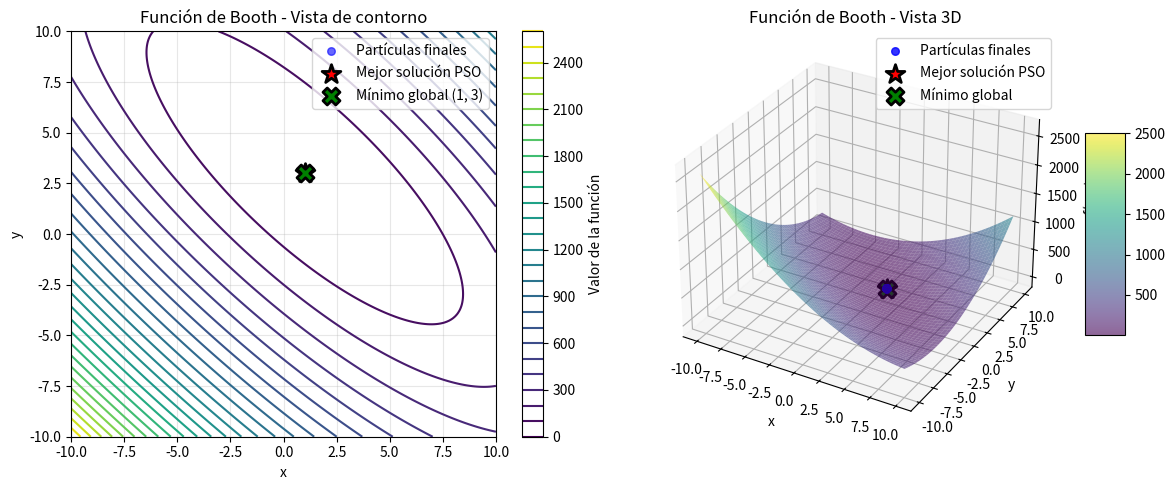

Source code (Python):
import numpy as np
import matplotlib.pyplot as plt

# Función objetivo (función de Booth)
# Mínimo global en (1, 3) con valor 0
def funcion_objetivo(x):
    return (x[0] + 2*x[1] - 7)**2 + (2*x[0] + x[1] - 5)**2

# Parámetros del algoritmo
num_particulas = 30
dimensiones = 2
limites = (-10, 10)
max_iter = 100

w = 0.5      # inercia
c1 = 0.9     # coeficiente cognitivo
c2 = 0.4     # coeficiente social

# Inicialización aleatoria de partículas
posiciones = np.random.uniform(limites[0], limites[1], (num_particulas, dimensiones))
velocidades = np.random.uniform(-1, 1, (num_particulas, dimensiones))
mejor_pos_personal = np.copy(posiciones)
mejor_val_personal = np.array([funcion_objetivo(p) for p in posiciones])

# Mejor posición global
mejor_idx = np.argmin(mejor_val_personal)
mejor_pos_global = mejor_pos_personal[mejor_idx]

# Bucle principal de PSO
for iteracion in range(max_iter):
    for i in range(num_particulas):
        r1, r2 = np.random.rand(), np.random.rand()

        # Actualizar velocidad
        velocidades[i] = (
            w * velocidades[i]
            + c1 * r1 * (mejor_pos_personal[i] - posiciones[i])
            + c2 * r2 * (mejor_pos_global - posiciones[i])
        )

        # Actualizar posición
        posiciones[i] += velocidades[i]

        # Limitar dentro del rango
        posiciones[i] = np.clip(posiciones[i], limites[0], limites[1])

        # Evaluar
        valor_actual = funcion_objetivo(posiciones[i])

        # Actualizar mejor personal
        if valor_actual < mejor_val_personal[i]:
            mejor_val_personal[i] = valor_actual
            mejor_pos_personal[i] = posiciones[i]

    # Actualizar mejor global
    mejor_idx = np.argmin(mejor_val_personal)
    mejor_pos_global = mejor_pos_personal[mejor_idx]

    print(f"Iteración {iteracion+1}: Mejor valor = {mejor_val_personal[mejor_idx]:.4f}")

# Resultado final
print("\nMejor solución encontrada:")
print("Posición:", mejor_pos_global)
print("Valor:", funcion_objetivo(mejor_pos_global))

# =========================
# | Visualización gráfica |
# =========================
# Crear una malla para evaluar la función de Booth
x_range = np.linspace(limites[0], limites[1], 200)
y_range = np.linspace(limites[0], limites[1], 200)
X, Y = np.meshgrid(x_range, y_range)
Z = np.zeros_like(X)

for i in range(X.shape[0]):
    for j in range(X.shape[1]):
        Z[i, j] = funcion_objetivo([X[i, j], Y[i, j]])


# Crear la figura
plt.figure(figsize=(12, 5))  #esta contendra todas las graficas

# Subplot 1: Gráfico de contorno
'''
Gráfico de contorno (izquierda): Muestra las curvas de nivel de la función de Booth 
con las partículas finales en azul, la mejor solución encontrada por PSO
como estrella roja, y el mínimo global (1, 3) marcado en verde.
'''
plt.subplot(1, 2, 1)
contour = plt.contour(X, Y, Z, levels=30, cmap='viridis')
plt.colorbar(contour, label='Valor de la función')
plt.scatter(posiciones[:, 0], posiciones[:, 1], c='blue', s=30, alpha=0.6, label='Partículas finales')
plt.scatter(mejor_pos_global[0], mejor_pos_global[1], c='red', s=200, marker='*', 
            edgecolors='black', linewidths=2, label='Mejor solución PSO', zorder=5)
plt.scatter(1, 3, c='green', s=150, marker='X', 
            edgecolors='black', linewidths=2, label='Mínimo global (1, 3)', zorder=5)
plt.xlabel('x')
plt.ylabel('y')
plt.title('Función de Booth - Vista de contorno')
plt.legend()
plt.grid(True, alpha=0.3)

# Subplot 2: Gráfico 3D de superficie
'''
Gráfico 3D (derecha): Muestra la superficie de la función de Booth con las mismas 
marcas para visualizar la convergencia en el espacio tridimensional
'''
ax = plt.subplot(1, 2, 2, projection='3d')
surf = ax.plot_surface(X, Y, Z, cmap='viridis', alpha=0.6, edgecolor='none')
ax.scatter(posiciones[:, 0], posiciones[:, 1], 
           [funcion_objetivo(p) for p in posiciones], 
           c='blue', s=30, alpha=0.8, label='Partículas finales')
ax.scatter(mejor_pos_global[0], mejor_pos_global[1], funcion_objetivo(mejor_pos_global), 
           c='red', s=200, marker='*', edgecolors='black', linewidths=2, label='Mejor solución PSO')
ax.scatter(1, 3, 0, c='green', s=150, marker='X', 
           edgecolors='black', linewidths=2, label='Mínimo global')
ax.set_xlabel('x')
ax.set_ylabel('y')
ax.set_zlabel('f(x, y)')
ax.set_title('Función de Booth - Vista 3D')
plt.colorbar(surf, ax=ax, shrink=0.5, aspect=5)
ax.legend()

plt.tight_layout()
plt.show()